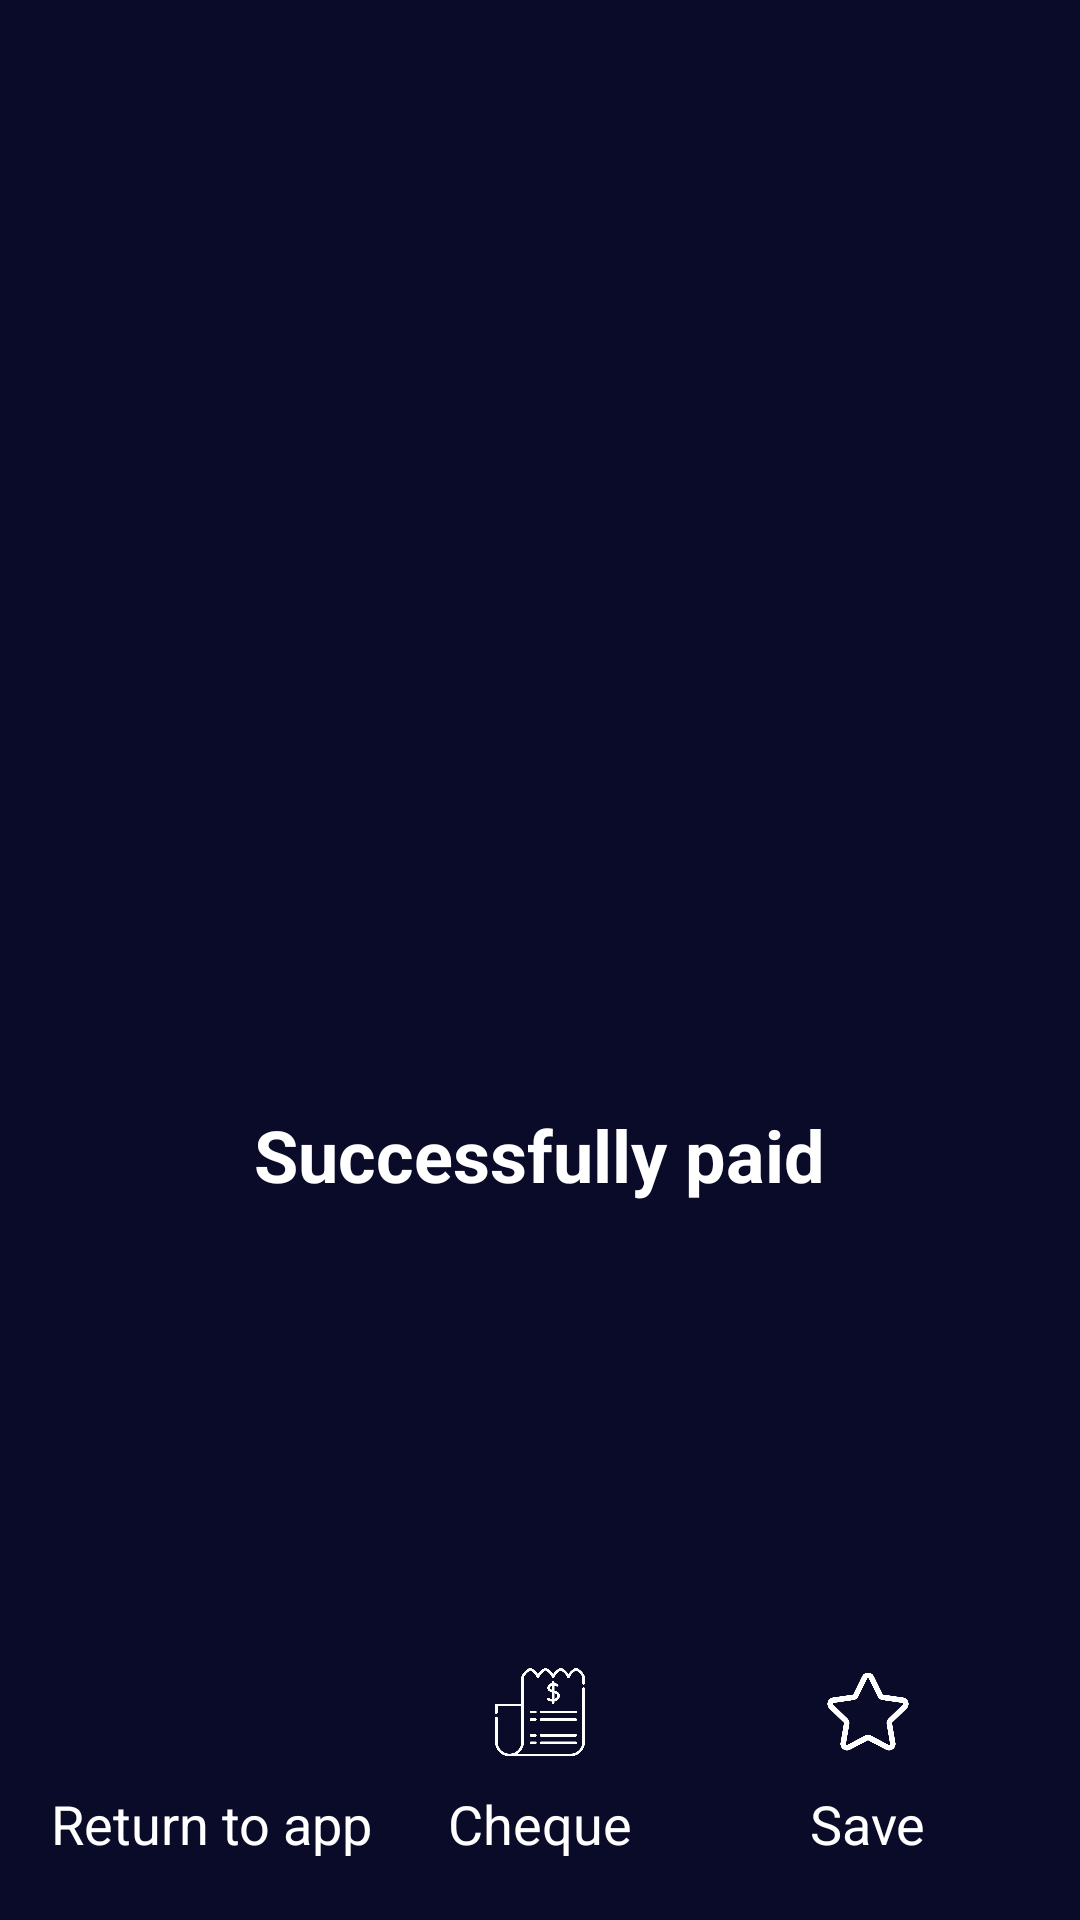

Android layout source for this screen:
<!-- AndroidManifest.xml: application theme Theme.Bank -->
<!-- res/layout/fragment_successfully_transfer.xml -->
<?xml version="1.0" encoding="utf-8"?>
<RelativeLayout xmlns:android="http://schemas.android.com/apk/res/android"
    xmlns:tools="http://schemas.android.com/tools"
    android:layout_width="match_parent"
    android:layout_height="match_parent"
    android:background="@color/main_color"
    tools:context=".ui.main.transfer.SuccessfullyTransferFragment">


    <LinearLayout
        android:layout_width="match_parent"
        android:layout_height="wrap_content"
      android:layout_centerInParent="true"
        android:orientation="vertical">
        
        <ImageView
            android:layout_width="100dp"
            android:layout_height="100dp"
            android:layout_gravity="center_horizontal"
            android:src="@drawable/successfully_icon"/>
        <TextView
            android:layout_width="wrap_content"
            android:layout_height="wrap_content"
            android:text="Successfully paid"
            android:textSize="24sp"
            android:textColor="@color/white"
            android:textStyle="bold"
            android:layout_gravity="center_horizontal"
            android:layout_marginTop="30dp"/>

    </LinearLayout>
    <LinearLayout
        android:layout_width="match_parent"
        android:layout_height="wrap_content"
        android:layout_alignParentBottom="true"
        android:layout_marginBottom="20dp"
        android:layout_marginHorizontal="16dp"
        android:orientation="horizontal">

        <LinearLayout
            android:id="@+id/returnAppContainer"
            android:layout_width="0dp"
            android:layout_height="wrap_content"
            android:layout_weight="1"
            android:gravity="center"
            android:orientation="vertical">

            <ImageView
                android:layout_width="30dp"
                android:layout_height="30dp"
                android:layout_marginBottom="10dp"
                android:src="@drawable/baseline_arrow_back_24" />

            <TextView
                android:layout_width="wrap_content"
                android:layout_height="wrap_content"
                android:text="Return to app"
                android:textColor="@color/white"
                android:textSize="18sp" />


        </LinearLayout>

        <LinearLayout
            android:id="@+id/chequeContainer"
            android:layout_width="0dp"
            android:layout_height="wrap_content"
            android:layout_weight="1"
            android:gravity="center"
            android:orientation="vertical">

            <ImageView
                android:layout_width="30dp"
                android:layout_height="30dp"
                android:layout_marginBottom="10dp"
                android:src="@drawable/cheque" />

            <TextView
                android:layout_width="wrap_content"
                android:layout_height="wrap_content"
                android:text="Cheque"
                android:textColor="@color/white"
                android:textSize="18sp" />


        </LinearLayout>

        <LinearLayout
            android:id="@+id/saveContainer"
            android:layout_width="0dp"
            android:layout_height="wrap_content"
            android:layout_weight="1"
            android:gravity="center"
            android:orientation="vertical">

            <ImageView
                android:layout_width="30dp"
                android:layout_height="30dp"
                android:layout_marginBottom="10dp"
                android:src="@drawable/star" />

            <TextView
                android:layout_width="wrap_content"
                android:layout_height="wrap_content"
                android:text="Save"
                android:textColor="@color/white"
                android:textSize="18sp" />


        </LinearLayout>

    </LinearLayout>
</RelativeLayout>
<!-- resources referenced by this layout -->
<resources>
  <color name="main_color">#0A0A29</color>
  <color name="white">#FFFFFFFF</color>
  <!-- drawable cheque: png bitmap (drawable, 15140 bytes) -->
  <!-- drawable star: png bitmap (drawable, 18027 bytes) -->
  <style name="Theme.Bank" parent="Theme.MaterialComponents.DayNight.NoActionBar">
          
          <item name="colorPrimary">@color/main_color</item>
              <item name="colorPrimaryVariant">@color/main_color</item>
          <item name="colorOnPrimary">@color/white</item>
          
          <item name="colorSecondary">@color/teal_200</item>
          <item name="colorSecondaryVariant">@color/teal_700</item>
          <item name="colorOnSecondary">@color/black</item>
          
          <item name="android:statusBarColor">?attr/colorPrimaryVariant</item>
          
      </style>
  <color name="teal_200">#FF03DAC5</color>
  <color name="teal_700">#FF018786</color>
  <color name="black">#FF000000</color>
</resources>
